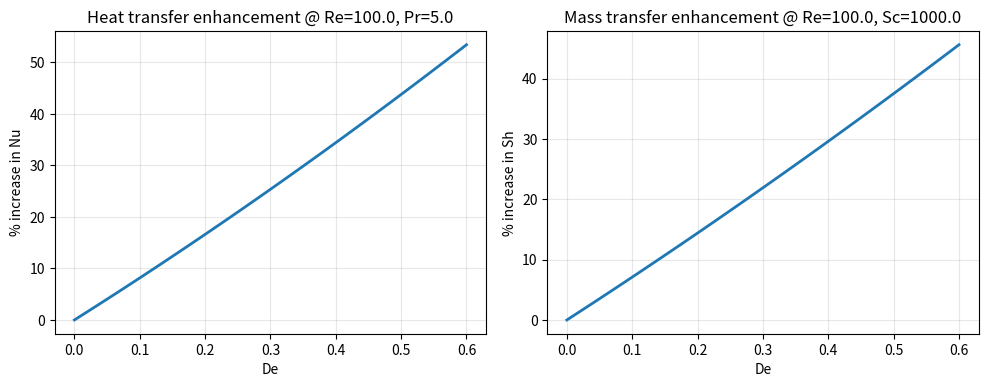
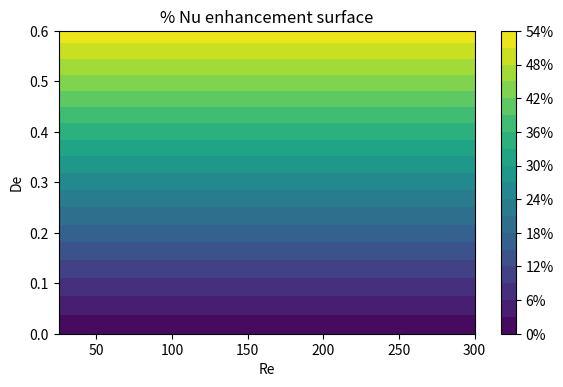

Here is the Python script that generated these plots, in order:
# -*- coding: utf-8 -*-
"""
Created on Mon Aug 18 22:02:44 2025

[redacted]
"""

import numpy as np
import matplotlib.pyplot as plt

# ---- User-set: baseline Newtonian correlations (examples; replace with your values) ----
# For demo, take Nu0 and Sh0 as constants or simple functions of Re, Pr, Sc
def Nu0(Re, Pr):  # placeholder (e.g., Dittus-Boelter for turbulent pipe would differ)
    return 0.664 * np.sqrt(Re) * Pr**(1/3)  # laminar flat-plate style scaling proxy

def Sh0(Re, Sc):  # analogous mass transfer
    return 0.664 * np.sqrt(Re) * Sc**(1/3)

# ---- Weak-VE correlation form (to be fitted or chosen) ----
# Nu/Nu0 = 1 + a1*De + a2*De^2 ; Sh/Sh0 = 1 + b1*De + b2*De^2
# Start with small positive a1,b1 to show enhancement; tune later with data.
def Nu_ratio_weakVE(De, a1=0.8, a2=0.15):
    return 1.0 + a1*De + a2*De**2

def Sh_ratio_weakVE(De, b1=0.7, b2=0.10):
    return 1.0 + b1*De + b2*De**2

# ---- Sweep parameters ----
Re = 100.0
Pr = 5.0
Sc = 1000.0

De_vals = np.linspace(0.0, 0.6, 50)     # weak viscoelasticity range
Wi_vals = De_vals.copy()                 # for simple shear, Wi ~ De (same order)

Nu0_val = Nu0(Re, Pr)
Sh0_val = Sh0(Re, Sc)

Nu_VE = Nu0_val * Nu_ratio_weakVE(De_vals)
Sh_VE = Sh0_val * Sh_ratio_weakVE(De_vals)

pct_Nu = 100.0 * (Nu_VE - Nu0_val) / Nu0_val
pct_Sh = 100.0 * (Sh_VE - Sh0_val) / Sh0_val

# ---- Plots ----
plt.figure(figsize=(10,4), dpi=110)

plt.subplot(1,2,1)
plt.plot(De_vals, pct_Nu, lw=2)
plt.xlabel("De")
plt.ylabel("% increase in Nu")
plt.title(f"Heat transfer enhancement @ Re={Re}, Pr={Pr}")
plt.grid(True, alpha=0.3)

plt.subplot(1,2,2)
plt.plot(De_vals, pct_Sh, lw=2)
plt.xlabel("De")
plt.ylabel("% increase in Sh")
plt.title(f"Mass transfer enhancement @ Re={Re}, Sc={Sc}")
plt.grid(True, alpha=0.3)

plt.tight_layout()
plt.show()

# ---- Optional: surface vs (Re, De) to see combined effect ----
Re_vals = np.linspace(25, 300, 40)
De_vals2 = np.linspace(0.0, 0.6, 40)
RE, DE = np.meshgrid(Re_vals, De_vals2)

Nu0_grid = Nu0(RE, Pr)
Nu_ve_grid = Nu0_grid * Nu_ratio_weakVE(DE)
pct_grid = 100.0 * (Nu_ve_grid - Nu0_grid) / Nu0_grid

import matplotlib.ticker as mtick
plt.figure(figsize=(6,4), dpi=110)
cs = plt.contourf(RE, DE, pct_grid, levels=20)
plt.xlabel("Re")
plt.ylabel("De")
plt.title("% Nu enhancement surface")
cbar = plt.colorbar(cs)
cbar.formatter = mtick.PercentFormatter(decimals=0)
cbar.update_ticks()
plt.tight_layout()
plt.show()
